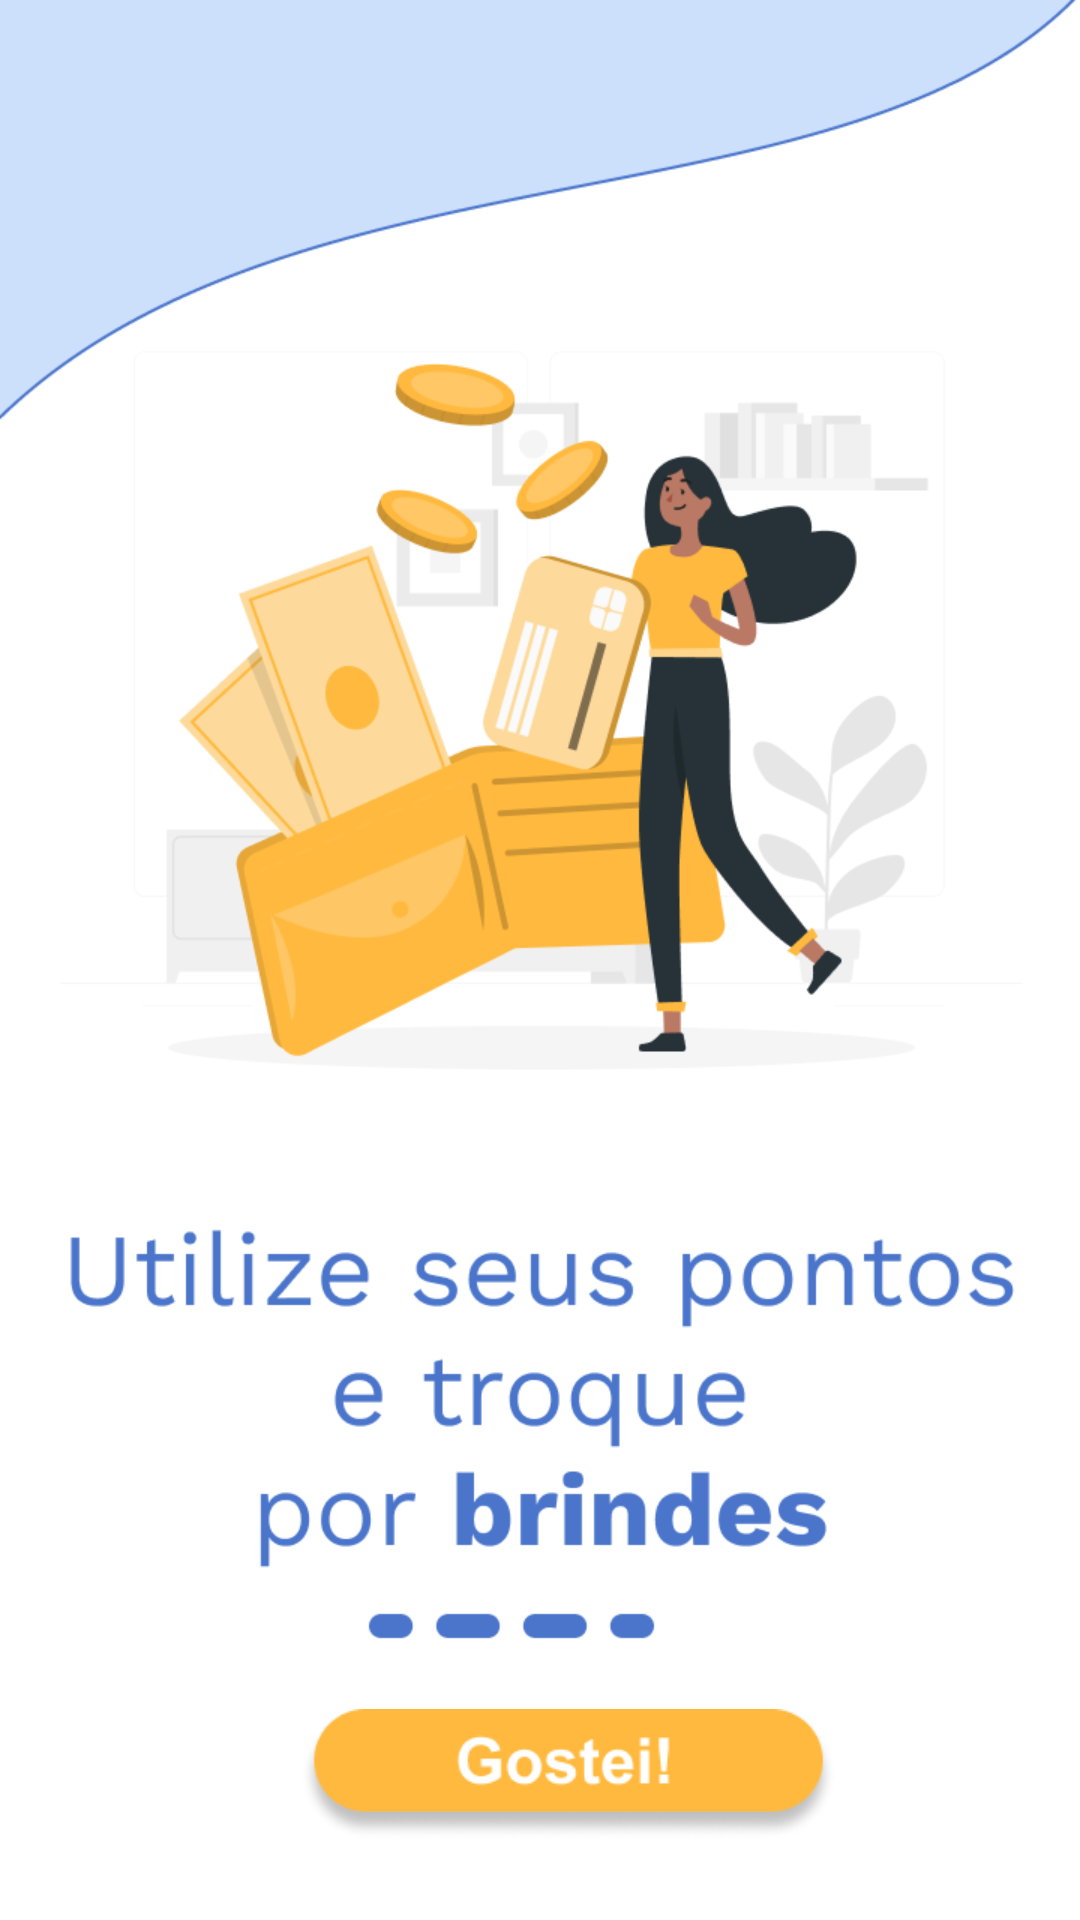

Produce the Android XML layout that renders to this screen, including the resource entries it uses.
<!-- AndroidManifest.xml: application theme Theme.Loyalty -->
<!-- res/layout/activity_onboarding3.xml -->
<?xml version="1.0" encoding="utf-8"?>
<RelativeLayout xmlns:android="http://schemas.android.com/apk/res/android"
    xmlns:app="http://schemas.android.com/apk/res-auto"
    android:layout_width="match_parent"
    android:layout_height="match_parent"
    android:background="@drawable/onboarding3">

    <ImageView
        android:id="@+id/imageView3"
        android:layout_width="179dp"
        android:layout_height="63dp"
        android:layout_alignParentLeft="true"
        android:layout_alignParentBottom="true"
        android:layout_centerHorizontal="true"
        android:layout_marginStart="100dp"
        android:layout_marginLeft="100dp"
        android:layout_marginBottom="17dp"
        android:onClick="ButtonNext"
        app:srcCompat="@drawable/gostei" />

</RelativeLayout>
<!-- resources referenced by this layout -->
<resources>
  <!-- drawable gostei: png bitmap (drawable, 5689 bytes) -->
  <!-- drawable onboarding3: png bitmap (drawable, 73506 bytes) -->
  <style name="Theme.Loyalty" parent="Theme.MaterialComponents.DayNight.DarkActionBar">
          
          <item name="colorPrimary">@color/purple_500</item>
          <item name="colorPrimaryVariant">@color/purple_700</item>
          <item name="colorOnPrimary">@color/white</item>
          
          <item name="colorSecondary">@color/teal_200</item>
          <item name="colorSecondaryVariant">@color/teal_700</item>
          <item name="colorOnSecondary">@color/black</item>
          
          <item name="android:statusBarColor" tools:targetApi="l">?attr/colorPrimaryVariant</item>
          
      </style>
  <!-- not gathered from this repository: default colours our renderer supplied (Android Studio template values) -->
  <color name="purple_500">#FF6200EE</color>
  <color name="purple_700">#FF3700B3</color>
  <color name="teal_200">#FF03DAC5</color>
  <color name="teal_700">#FF018786</color>
  <color name="black">#FF000000</color>
  <color name="white">#FFFFFFFF</color>
</resources>
